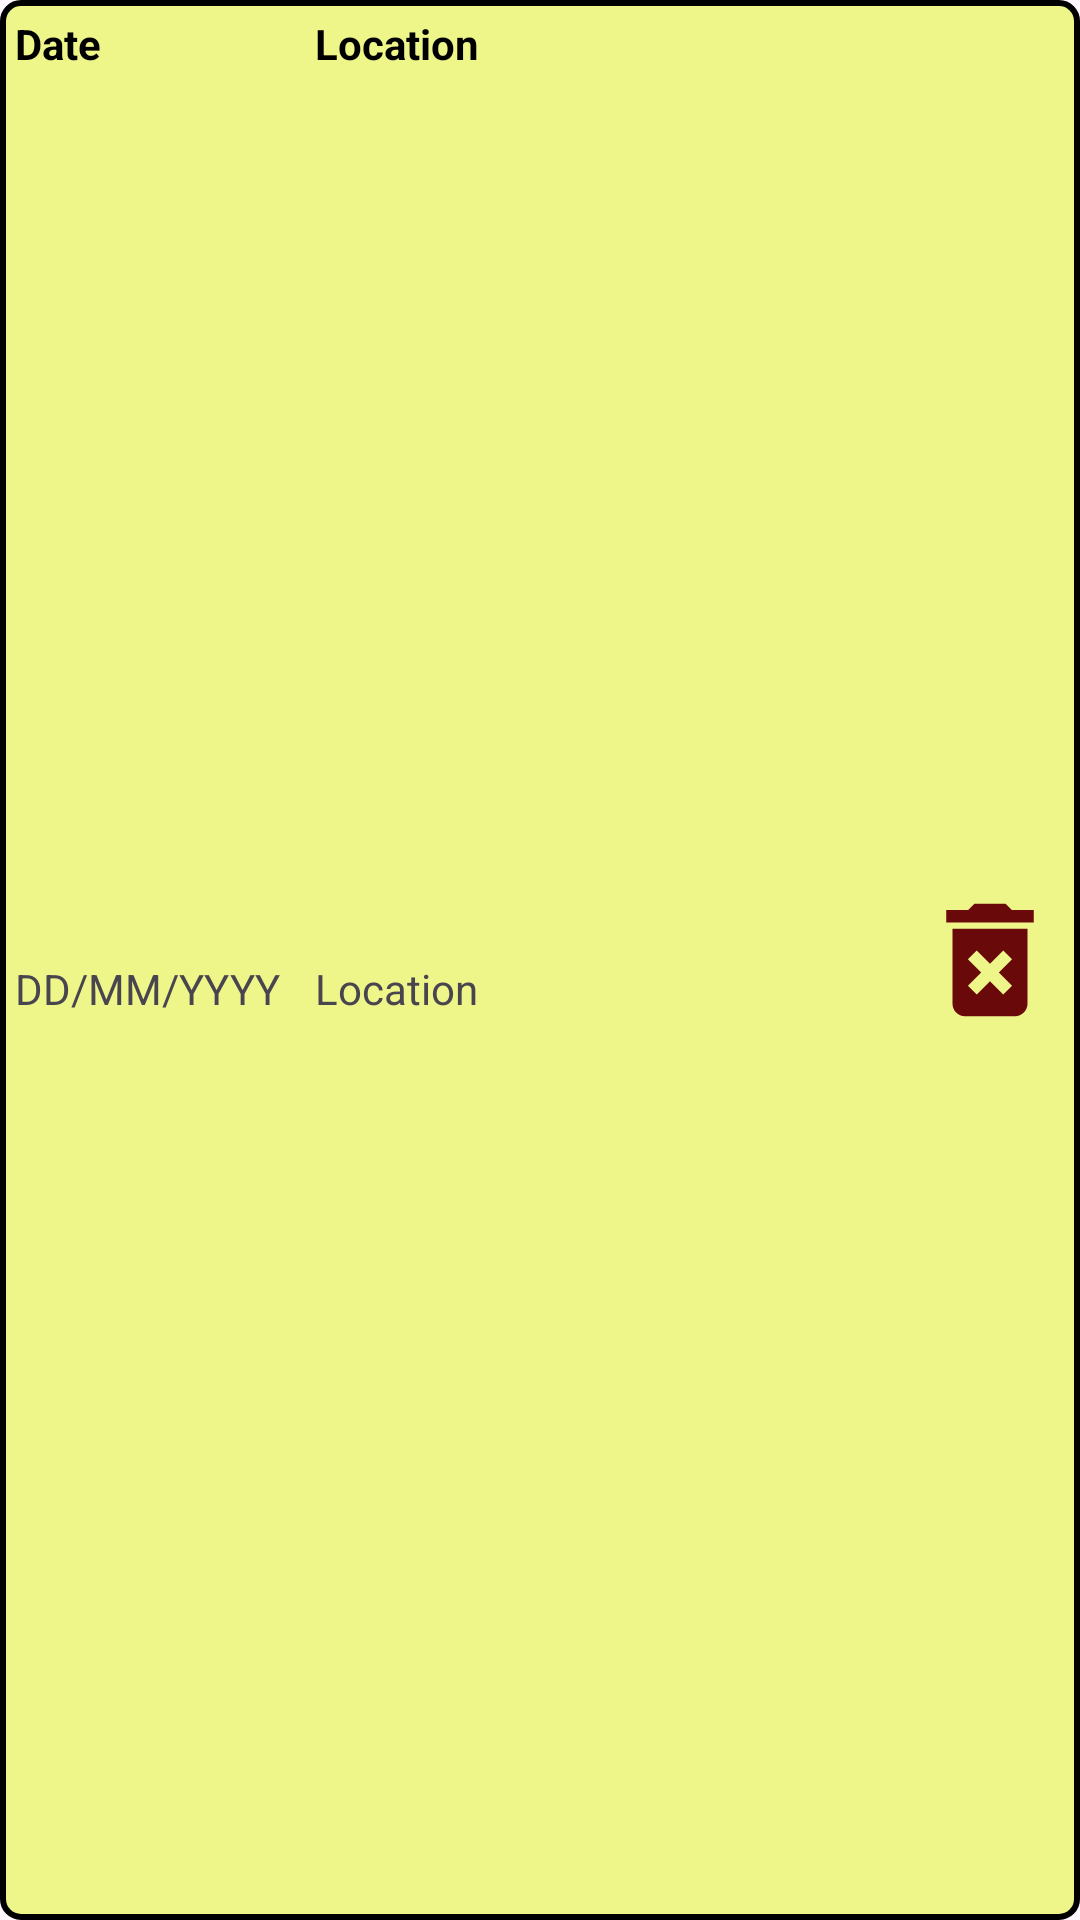

Produce the Android XML layout that renders to this screen, including the resource entries it uses.
<!-- AndroidManifest.xml: application theme Theme.ActivityOneSQLite -->
<!-- res/layout/schedule_item_view.xml -->
<?xml version="1.0" encoding="utf-8"?>
<LinearLayout xmlns:android="http://schemas.android.com/apk/res/android"
    android:id="@+id/schedule_item_view_mainLinear"
    android:layout_width="match_parent"
    android:layout_height="wrap_content"
    android:baselineAligned="false"
    android:orientation="horizontal"
    android:weightSum="7"
    android:layout_marginHorizontal="5dp"
    android:layout_marginTop="5dp"
    android:padding="5dp"
    android:background="@drawable/item_view_background">

    <LinearLayout
        android:layout_width="0dp"
        android:layout_height="match_parent"
        android:layout_weight="2"
        android:orientation="vertical"
        android:weightSum="2">

        <TextView
            android:layout_width="match_parent"
            android:layout_height="0dp"
            android:layout_weight="1"
            android:text="@string/date"
            android:textColor="@color/black"
            android:textStyle="bold"/>

        <TextView
            android:id="@+id/schedule_item_view_txtDate"
            android:layout_width="match_parent"
            android:layout_height="0dp"
            android:layout_weight="1"
            android:text="@string/date_format"/>

    </LinearLayout>

    <LinearLayout
        android:layout_width="0dp"
        android:layout_height="match_parent"
        android:layout_weight="4"
        android:orientation="vertical"
        android:weightSum="2">

        <TextView
            android:layout_width="match_parent"
            android:layout_height="0dp"
            android:layout_weight="1"
            android:text="@string/location"
            android:textColor="@color/black"
            android:textStyle="bold"/>

        <TextView
            android:id="@+id/schedule_item_view_txtLocation"
            android:layout_width="match_parent"
            android:layout_height="0dp"
            android:layout_weight="1"
            android:text="@string/location"/>

    </LinearLayout>

        <ImageButton
            android:id="@+id/schedule_item_view_btnDelete"
            android:layout_width="0dp"
            android:layout_height="match_parent"
            android:layout_weight="1"
            android:layout_gravity="center"
            android:contentDescription="@string/remove"
            android:src="@drawable/baseline_delete_forever_24"
            android:scaleType="fitCenter"
            android:background="@color/mindaro_yellow"/>

</LinearLayout>
<!-- resources referenced by this layout -->
<resources>
  <color name="black">#FF000000</color>
  <color name="mindaro_yellow">#eef589</color>
  <!-- drawable baseline_delete_forever_24 (drawable) -->
  <vector xmlns:android="http://schemas.android.com/apk/res/android" android:height="24dp" android:tint="#6A0909" android:viewportHeight="24" android:viewportWidth="24" android:width="24dp">
        
      <path android:fillColor="@android:color/white" android:fillType="evenOdd" android:pathData="M6,19c0,1.1 0.9,2 2,2h8c1.1,0 2,-0.9 2,-2L18,7L6,7v12zM8.46,11.88l1.41,-1.41L12,12.59l2.12,-2.12 1.41,1.41L13.41,14l2.12,2.12 -1.41,1.41L12,15.41l-2.12,2.12 -1.41,-1.41L10.59,14l-2.13,-2.12zM15.5,4l-1,-1h-5l-1,1L5,4v2h14L19,4z"/>
      
  </vector>
  <!-- drawable item_view_background (drawable) -->
  <?xml version="1.0" encoding="utf-8"?>
  <shape android:shape="rectangle"
      xmlns:android="http://schemas.android.com/apk/res/android">
  
      <stroke
          android:color="@color/black"
          android:width="2dp"/>
  
      <solid
          android:color="@color/mindaro_yellow"/>
  
      <corners
          android:radius="6dp"/>
  
  </shape>
  <string name="date">Date</string>
  <string name="date_format">DD/MM/YYYY</string>
  <string name="location">Location</string>
  <string name="remove">Remove</string>
  <style name="Theme.ActivityOneSQLite" parent="Base.Theme.ActivityOneSQLite" />
  <style name="Base.Theme.ActivityOneSQLite" parent="Theme.Material3.DayNight.NoActionBar">
          
          <item name="colorPrimary">@color/studio_purple</item>
      </style>
  <color name="studio_purple">#854aad</color>
</resources>
